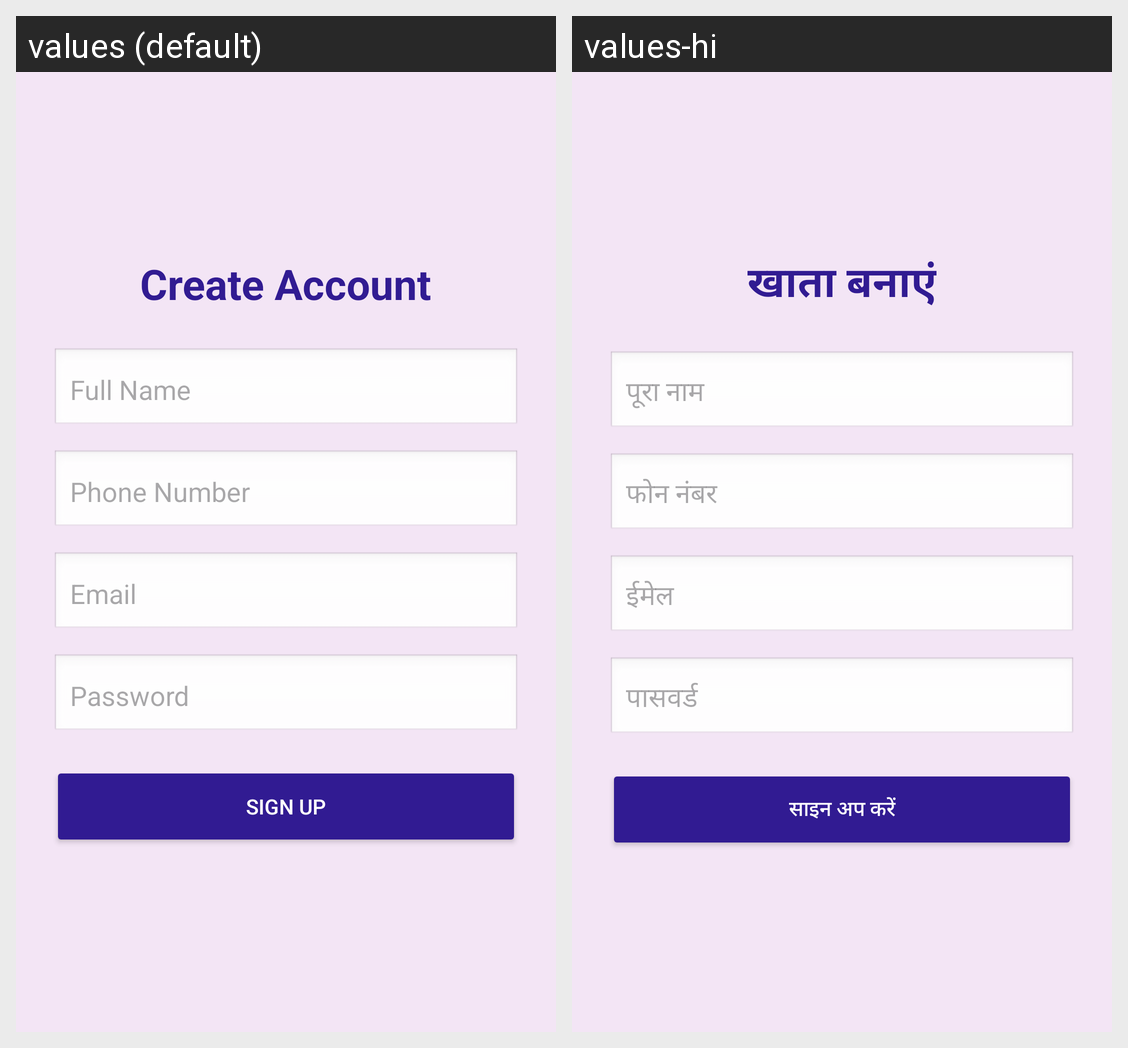

Strings drawn on this Android screen and how each of the app's shown locales translates them:
Android screen res/layout/activity_signup.xml rendered under 2 locales, left to right: values (default), values-hi. Device: Nexus 5 (rendered at 1080×1920; each locale shown at half size, 540×960, under a caption strip naming it); theme Theme.NariRakshak.
Strings drawn on this screen, with the default value and each locale's value (text and hints the layout hard-codes, and strings that could not be matched under every locale, appear in the picture but are not listed):

signup_title
  values: Create Account
  values-hi: खाता बनाएं

signup_hint_name
  values: Full Name
  values-hi: पूरा नाम

signup_hint_phone
  values: Phone Number
  values-hi: फोन नंबर

login_hint_email
  values: Email
  values-hi: ईमेल

login_hint_password
  values: Password
  values-hi: पासवर्ड

signup_btn
  values: Sign Up
  values-hi: साइन अप करें
